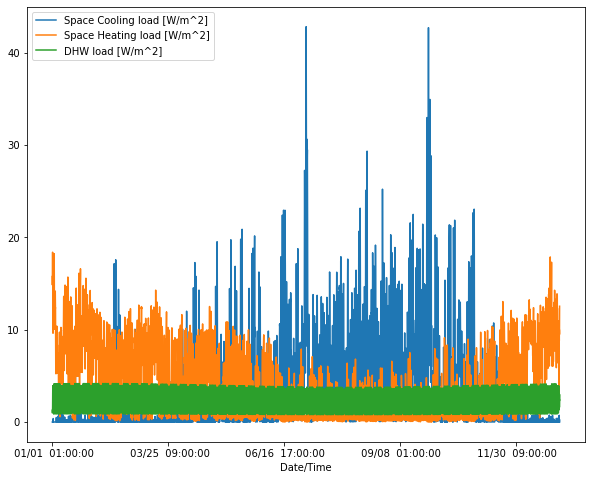

The table this chart was drawn from, first rows:
Date/Time, Space Cooling load [W/m^2], Space Heating load [W/m^2], DHW load [W/m^2]
01/01  01:00:00, 0.0, 15.76, 1.276
01/01  02:00:00, 0.0, 14.85, 0.9872
01/01  03:00:00, 0.0, 16.27, 0.9876
01/01  04:00:00, 0.0, 16.45, 0.9876
01/01  05:00:00, 0.0, 17.42, 1.171
01/01  06:00:00, 0.0, 18.4, 1.573
01/01  07:00:00, 0.0, 17.7, 2.35
01/01  08:00:00, 0.0, 16.22, 3.214
01/01  09:00:00, 0.0, 13.85, 3.936
01/01  10:00:00, 0.09106, 13.76, 3.144
01/01  11:00:00, 0.2437, 12.09, 2.498
01/01  12:00:00, 0.002571, 10.14, 2.143
01/01  13:00:00, 0.09886, 9.622, 1.567
01/01  14:00:00, 0.1567, 10.37, 1.557
01/01  15:00:00, 0.1506, 10.16, 1.378
01/01  16:00:00, 0.05522, 10.69, 1.362
01/01  17:00:00, 0.38, 14.43, 1.347
01/01  18:00:00, 0.09755, 14.26, 1.746
01/01  19:00:00, 0.0, 11.62, 2.141
01/01  20:00:00, 0.01167, 13.29, 2.494
01/01  21:00:00, 0.004249, 12.15, 2.287
01/01  22:00:00, 0.002843, 11.66, 2.502
01/01  23:00:00, 0.0, 12.84, 2.999
01/01  24:00:00, 0.0, 15.15, 1.681
01/02  01:00:00, 0.0, 15.92, 1.126
01/02  02:00:00, 0.0, 16.6, 0.8661
01/02  03:00:00, 0.0, 17.74, 0.8788
01/02  04:00:00, 0.0, 18.06, 0.8788
01/02  05:00:00, 0.0, 18.24, 1.172
01/02  06:00:00, 0.0, 18.04, 1.832
01/02  07:00:00, 0.0, 18.16, 3.234
01/02  08:00:00, 0.0, 18.23, 4.149
01/02  09:00:00, 0.0, 14.91, 3.144
01/02  10:00:00, 0.005793, 17.11, 2.394
01/02  11:00:00, 0.0006414, 16.12, 1.931
01/02  12:00:00, 0.0, 12.45, 1.676
01/02  13:00:00, 0.0, 11.21, 1.561
01/02  14:00:00, 0.0, 11.1, 1.47
01/02  15:00:00, 0.0, 10.93, 1.341
01/02  16:00:00, 0.0, 10.14, 1.335
01/02  17:00:00, 0.0002127, 12.96, 1.372
01/02  18:00:00, 0.0, 12.68, 1.93
01/02  19:00:00, 0.0, 10.04, 3.143
01/02  20:00:00, 0.005316, 11.77, 2.711
01/02  21:00:00, 0.0, 10.88, 2.505
01/02  22:00:00, 0.0, 10.42, 3.324
01/02  23:00:00, 0.0, 10.84, 2.568
01/02  24:00:00, 0.0, 11.67, 1.447
01/03  01:00:00, 0.0, 12.82, 1.152
01/03  02:00:00, 0.0, 13.49, 0.8773
01/03  03:00:00, 0.0, 14.12, 0.8792
01/03  04:00:00, 0.0, 14.19, 0.8792
01/03  05:00:00, 0.0, 13.7, 1.172
01/03  06:00:00, 0.0, 13.47, 1.833
01/03  07:00:00, 0.0, 12.34, 3.241
01/03  08:00:00, 0.0, 12.39, 4.149
01/03  09:00:00, 0.0, 10.74, 3.15
01/03  10:00:00, 0.005188, 12.13, 2.392
01/03  11:00:00, 0.0, 9.663, 1.93
01/03  12:00:00, 0.0, 5.568, 1.674
... 8,700 more rows
